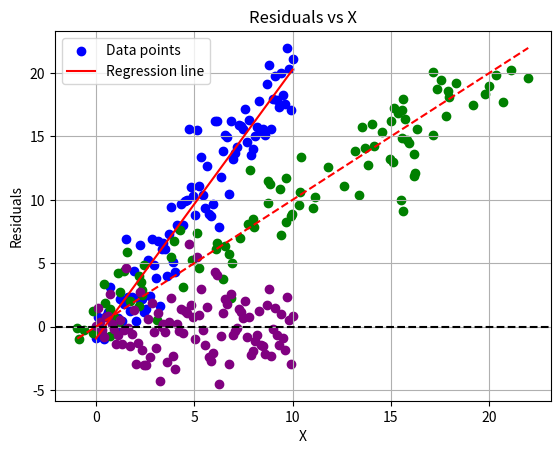

Reproduce this figure in Python.
import numpy as np
import pandas as pd
import matplotlib.pyplot as plt

class MyLinearRegression:
    def __init__(self, learning_rate=0.01, iterations=1000):
        self.learning_rate = learning_rate
        self.iterations = iterations
        self.m = 0
        self.b = 0

    def fit(self, X, Y):
        for _ in range(self.iterations):
            Y_pred = self.m * X + self.b
            D_m = -2 * np.mean(X * (Y - Y_pred))
            D_b = -2 * np.mean(Y - Y_pred)
            self.m -= self.learning_rate * D_m
            self.b -= self.learning_rate * D_b
    
    def predict(self, X):
        return self.m * X + self.b
    
    def r2_score(self, Y, Y_pred):
        ss_total = np.sum((Y - np.mean(Y)) ** 2)
        ss_residual = np.sum((Y - Y_pred) ** 2)
        return 1 - (ss_residual / ss_total)


x = np.array([1, 2, 3, 4, 5])
y = 2 * x + np.random.randn(5) 
x = np.linspace(0, 10, 100)
y = 2 * x + np.random.randn(100) * 2  

X = x
Y = y

model = MyLinearRegression(learning_rate=0.01, iterations=2000)
model.fit(X, Y) 

print("Slope (m):", model.m)
print("Intercept (b):", model.b)
print("R^2 score:", model.r2_score(Y, model.predict(X)))
plt.scatter(X, Y, color='blue', label='Data points')
plt.plot(X, model.predict(X), color='red', label='Regression line')
plt.xlabel('X')
plt.ylabel('Y')
plt.title('Linear Regression Fit')
plt.legend()
plt.show()

y_pred = model.predict(X)

plt.scatter(Y, y_pred, color='green')
plt.plot([min(Y), max(Y)], [min(Y), max(Y)], color='red', linestyle='--')  # Ideal line
plt.xlabel("Actual Y")
plt.ylabel("Predicted Y")
plt.title("Predicted vs Actual")
plt.grid(True)
plt.show()


residuals = Y - y_pred

plt.scatter(X, residuals, color='purple')
plt.axhline(y=0, color='black', linestyle='--')
plt.xlabel("X")
plt.ylabel("Residuals")
plt.title("Residuals vs X")
plt.grid(True)
plt.show()
